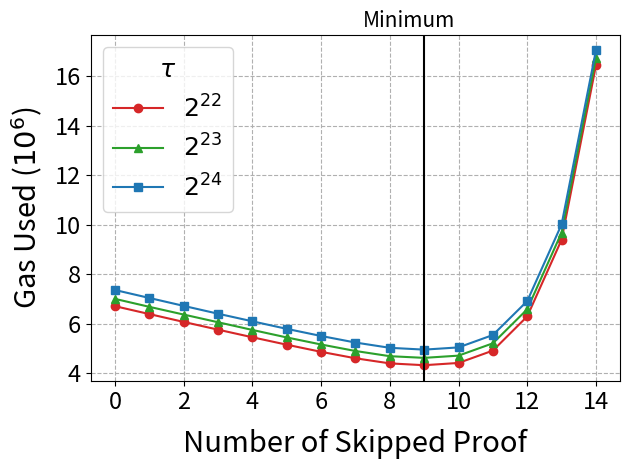

Source code (Python):
# Copyright 2024 justin
# 
# Licensed under the Apache License, Version 2.0 (the "License");
# you may not use this file except in compliance with the License.
# You may obtain a copy of the License at
# 
#     http://www.apache.org/licenses/LICENSE-2.0
# 
# Unless required by applicable law or agreed to in writing, software
# distributed under the License is distributed on an "AS IS" BASIS,
# WITHOUT WARRANTIES OR CONDITIONS OF ANY KIND, either express or implied.
# See the License for the specific language governing permissions and
# limitations under the License.
import matplotlib.pyplot as plt
import matplotlib.lines as mlines
import numpy as np
ts = ["2^{22}", "2^{23}", "2^{24}"]
data = [
  [ 0, 6706388, 'λ3072', 'T2^22' ],
  [ 0, 7001533, 'λ3072', 'T2^23' ],
  [ 0, 7359538, 'λ3072', 'T2^24' ],
  [ 1, 6387325, 'λ3072', 'T2^22' ],
  [ 1, 6679585, 'λ3072', 'T2^23' ],
  [ 1, 7037679, 'λ3072', 'T2^24' ],
  [ 2, 6069625, 'λ3072', 'T2^22' ],
  [ 2, 6367373, 'λ3072', 'T2^23' ],
  [ 2, 6717618, 'λ3072', 'T2^24' ],
  [ 3, 5757347, 'λ3072', 'T2^22' ],
  [ 3, 6056790, 'λ3072', 'T2^23' ],
  [ 3, 6401328, 'λ3072', 'T2^24' ],
  [ 4, 5449571, 'λ3072', 'T2^22' ],
  [ 4, 5745584, 'λ3072', 'T2^23' ],
  [ 4, 6094548, 'λ3072', 'T2^24' ],
  [ 5, 5149081, 'λ3072', 'T2^22' ],
  [ 5, 5442482, 'λ3072', 'T2^23' ],
  [ 5, 5789145, 'λ3072', 'T2^24' ],
  [ 6, 4860853, 'λ3072', 'T2^22' ],
  [ 6, 5157761, 'λ3072', 'T2^23' ],
  [ 6, 5501594, 'λ3072', 'T2^24' ],
  [ 7, 4600296, 'λ3072', 'T2^22' ],
  [ 7, 4894949, 'λ3072', 'T2^23' ],
  [ 7, 5236022, 'λ3072', 'T2^24' ],
  [ 8, 4393892, 'λ3072', 'T2^22' ],
  [ 8, 4684707, 'λ3072', 'T2^23' ],
  [ 8, 5023362, 'λ3072', 'T2^24' ],
  [ 9, 4320200, 'λ3072', 'T2^22' ],
  [ 9, 4617307, 'λ3072', 'T2^23' ],
  [ 9, 4949718, 'λ3072', 'T2^24' ],
  [ 10, 4411375, 'λ3072', 'T2^22' ],
  [ 10, 4706867, 'λ3072', 'T2^23' ],
  [ 10, 5039546, 'λ3072', 'T2^24' ],
  [ 11, 4910420, 'λ3072', 'T2^22' ],
  [ 11, 5205377, 'λ3072', 'T2^23' ],
  [ 11, 5539958, 'λ3072', 'T2^24' ],
  [ 12, 6291215, 'λ3072', 'T2^22' ],
  [ 12, 6580266, 'λ3072', 'T2^23' ],
  [ 12, 6911518, 'λ3072', 'T2^24' ],
  [ 13, 9391115, 'λ3072', 'T2^22' ],
  [ 13, 9678539, 'λ3072', 'T2^23' ],
  [ 13, 10008904, 'λ3072', 'T2^24' ],
  [ 14, 16433433, 'λ3072', 'T2^22' ],
  [ 14, 16720860, 'λ3072', 'T2^23' ],
  [ 14, 17041885, 'λ3072', 'T2^24' ]
]
colors = ["tab:red", "tab:green", "tab:blue"]
markers = ['o', '^', 's']  # circle, triangle, square
x = [[],[],[]]
y = [[],[],[]]
for i in range(len(data)):
    x[i%3].append(data[i][0])
    y[i%3].append(data[i][1])
for i in range(3):
    plt.plot(x[i], y[i], color=colors[i], label="$"+ts[i]+"$", marker=markers[i])
plt.axvline(x=9.00285,  color='black')
plt.text(9.9, 18000000, 'Minimum', ha='right', fontsize=15)
# plt.annotate('Minimum', xy=(10.00000001, 4200000), xytext=(0, 50), 
#              textcoords='offset points', ha='right', va='bottom',
#              arrowprops=dict(arrowstyle='->', connectionstyle='arc3,rad=0'))

plt.legend(title=r'$\tau$', fontsize=18, title_fontsize=18)
plt.xlabel('Number of Skipped Proof', labelpad= 10.9,fontsize=21 ) #y=-0.1
plt.ylabel('Gas Used ($10^6$)', labelpad= 7, fontsize=21)
plt.gca().yaxis.get_offset_text().set_visible(False)
def custom_formatter(x, _):
    return '{:.0f}'.format(x * 1e-6)
plt.gca().yaxis.set_major_formatter(plt.FuncFormatter(custom_formatter))
plt.xticks(fontsize=17)
plt.yticks(fontsize=17)

plt.subplots_adjust(bottom=0.1)
plt.grid(True, linestyle="--")
plt.tight_layout()
plt.savefig('8. Delta Chart when Proof Length And Element Pruning Applied3072.png', dpi=500)
plt.show()